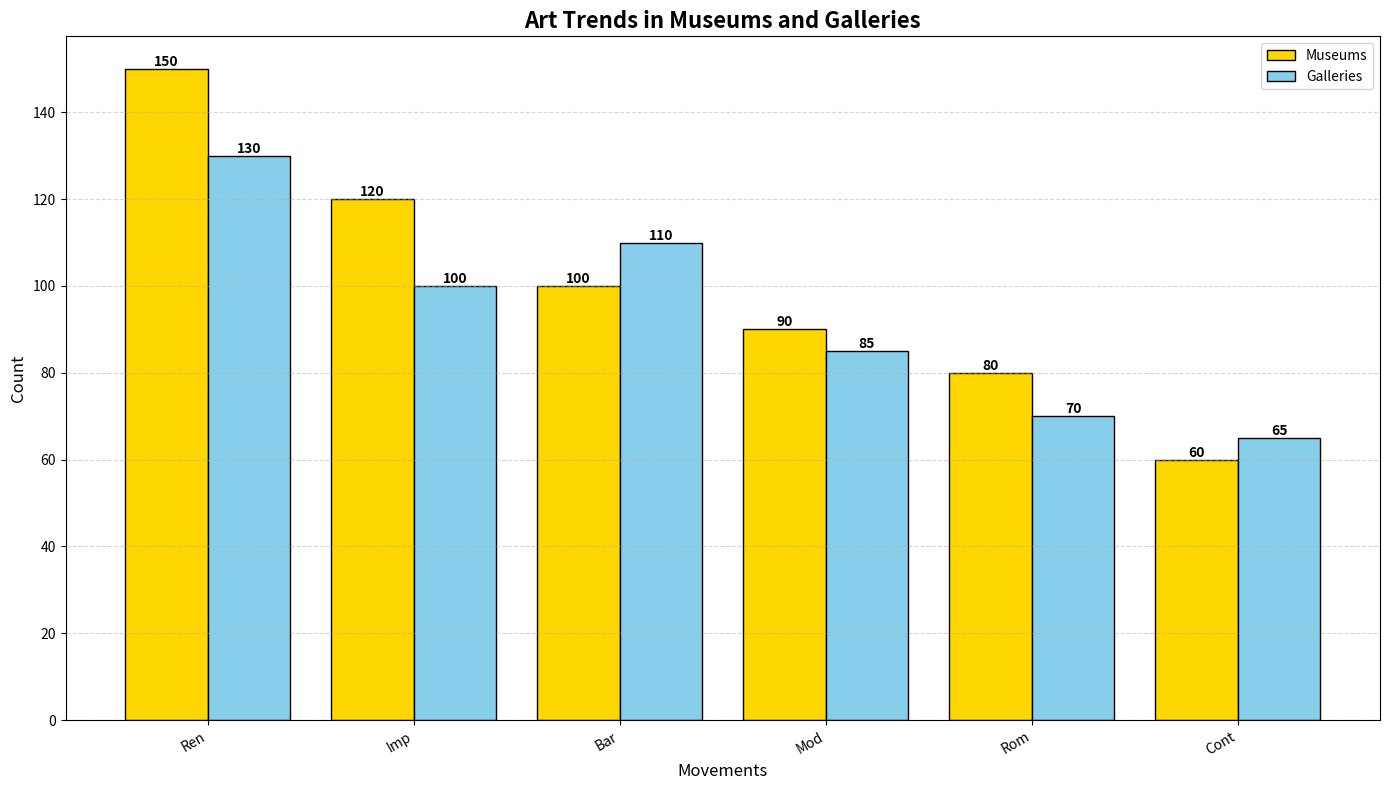

Write Python code to recreate this figure.
import matplotlib.pyplot as plt
import numpy as np

# Prepare data
art_movements = ['Ren', 'Bar', 'Rom', 'Imp', 'Mod', 'Cont']
museum_counts = [150, 100, 80, 120, 90, 60]
gallery_counts = [130, 110, 70, 100, 85, 65]

# Sort data in descending order based on museum_counts
sorted_indices = np.argsort(museum_counts)[::-1]
art_movements_sorted = [art_movements[i] for i in sorted_indices]
museum_counts_sorted = [museum_counts[i] for i in sorted_indices]
gallery_counts_sorted = [gallery_counts[i] for i in sorted_indices]

# Plot sorted bar chart
fig, ax = plt.subplots(figsize=(14, 8))
bar_width = 0.4
x_indexes = np.arange(len(art_movements))

bars_museum = ax.bar(x_indexes - bar_width/2, museum_counts_sorted, color='#FFD700',
                     width=bar_width, edgecolor='black', label='Museums')
bars_gallery = ax.bar(x_indexes + bar_width/2, gallery_counts_sorted, color='#87CEEB',
                      width=bar_width, edgecolor='black', label='Galleries')

# Annotate bars
for bar in bars_museum + bars_gallery:
    yval = bar.get_height()
    ax.text(
        bar.get_x() + bar.get_width()/2,
        yval,
        f'{int(yval)}',
        ha='center',
        va='bottom',
        fontsize=10,
        fontweight='bold'
    )

ax.set_title('Art Trends in Museums and Galleries', fontsize=16, fontweight='bold')
ax.set_ylabel('Count', fontsize=12)
ax.set_xlabel('Movements', fontsize=12)

plt.xticks(x_indexes, art_movements_sorted, rotation=30, ha='right')
ax.grid(True, linestyle='--', alpha=0.5, axis='y')
ax.legend()

plt.tight_layout()
plt.show()
